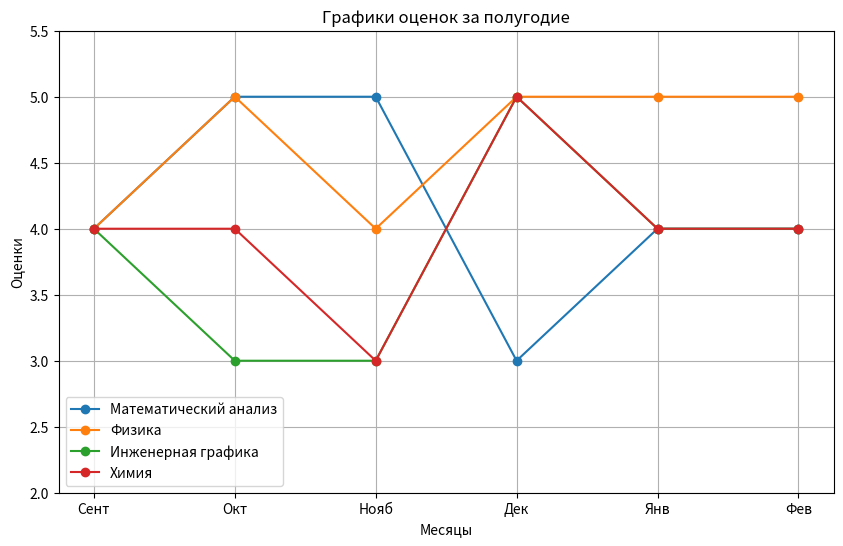

This figure's Python source:
import numpy as np
import matplotlib.pyplot as plt

subjects = ["Математический анализ", "Физика", "Инженерная графика", "Химия"]
months = ["Сент", "Окт", "Нояб", "Дек", "Янв", "Фев"]

grades = {
    "Математический анализ": [4, 5, 5, 3, 4, 4],
    "Физика": [4, 5, 4, 5, 5, 5],
    "Инженерная графика": [4, 3, 3, 5, 4, 4],
    "Химия": [4, 4, 3, 5, 4, 4]
}

plt.figure(figsize=(10, 6))
for subject, marks in grades.items():
    plt.plot(months, marks, marker='o', label=subject)

plt.xlabel("Месяцы")
plt.ylabel("Оценки")
plt.title("Графики оценок за полугодие")
plt.legend()
plt.grid(True)
plt.ylim(2, 5.5)
plt.show()
